Run: headless pygame with SDL's dummy video driver; simulated clock (each Clock.tick advances the game by its frame time, no real sleeping); random seed 0; keys injected as events and as key.get_pressed() state; no mouse input.
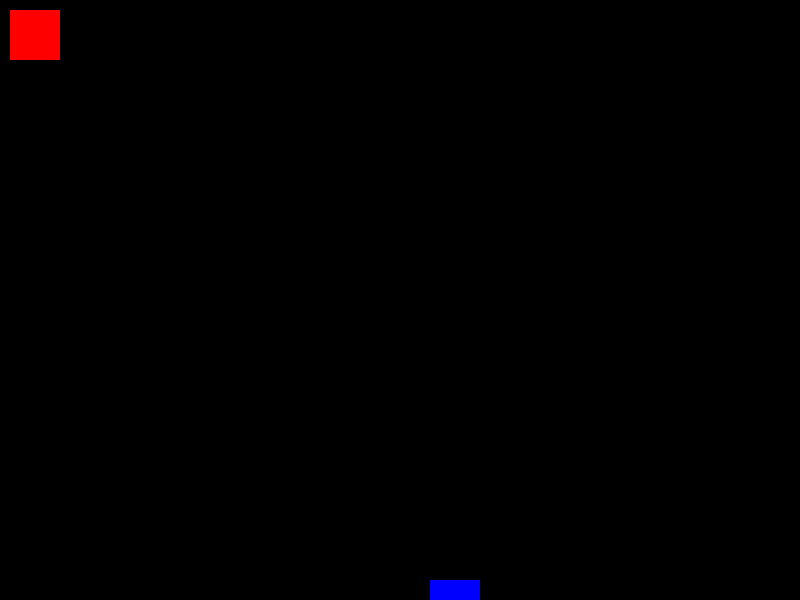
Frame 1 of 1 · flips 1–60 · no input

The pygame program that drew these frames:

import pygame,sys,random

xventana = 800
yventana = 600
rojo = (255,0,0)
verde = (0,255,0)
azul =(0,0,255)
negro = (0,0,0)
size=50

#Player
player_pos = [10,10]
player_size = [50,50]

#Enemigo
enemy_size = [50,50]
enemy_pos = [random.randint(0,xventana-size),0]

#vetana
ventana = pygame.display.set_mode((xventana,yventana))

#Colision
def detectar_colision(player_pos,enemy_pos):
    px = player_pos[0]
    py = player_pos[1]
    ex = enemy_pos[0]
    ey = enemy_pos[1]

    if (ex>=px and ex <(px+size)) or (px>=ex and px <(ex+size)):
        if (ey>=py and ey <(py+size)) or (py>=ey and py <(ey+size)):
            return True
    return False

#Ejecucion
clock=pygame.time.Clock()
run=True
while run:
    for event in pygame.event.get():

        #Evento Salir
        if event.type == pygame.QUIT:
            sys.exit()

        #Evento Tecla
        if event.type == pygame.KEYDOWN:
            if event.key == pygame.K_LEFT:
                print("Izquierda")
                player_pos[0]-=50
            if event.key == pygame.K_RIGHT:
                print("Derecha")
                player_pos[0]+=50
            if event.key == pygame.K_UP:
                print("Arriba")
                player_pos[1]-=50
            if event.key == pygame.K_DOWN:
                print("abajo")
                player_pos[1]+=50

    #Caida enemigo
    if enemy_pos[1]>= 0 and enemy_pos[1]<yventana:
        enemy_pos[1] +=20
    else:
        enemy_pos[0]= random.randint(0,xventana-size)
        enemy_pos[1]=0

    #Colision
    if detectar_colision(player_pos,enemy_pos):
        run=False

    #Limpiar pantalla
    ventana.fill(negro)

    #Dibujar jugador
    pygame.draw.rect(ventana,rojo ,(player_pos,player_size))

    #Dibujar enemigo
    pygame.draw.rect(ventana,azul,(enemy_pos,enemy_size))

    #Actualizar pantalla
    clock.tick(20)
    pygame.display.flip()
    
